Run: headless pygame with SDL's dummy video driver; simulated clock (each Clock.tick advances the game by its frame time, no real sleeping); random seed 0; keys injected as events and as key.get_pressed() state; no mouse input.
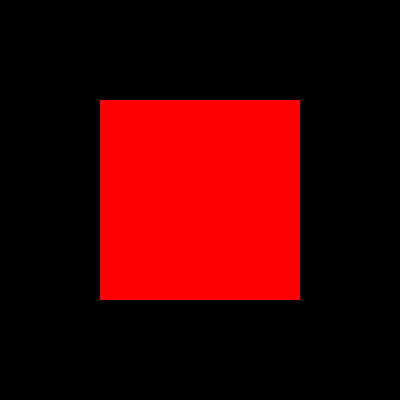
Frame 1 of 4 · flips 1–60 · no input
Frame 2 of 4 · flips 61–180 · tapped SPACE, RETURN · held RIGHT (→), D · screen unchanged from frame 1, image omitted
Frame 3 of 4 · flips 181–300 · held DOWN (↓), S · screen unchanged from frame 2, image omitted
Frame 4 of 4 · flips 301–420 · held LEFT (←), A, UP (↑), W · screen unchanged from frame 3, image omitted

The pygame program that drew these frames:

import pygame as py

# Initialize Engine
py.init

# Variable Creation
BLACK = (0, 0, 0)
WHITE = (255, 255, 255)
BLUE = (0, 0, 255)
GREEN = (0, 255, 0)
RED = (255, 0, 0)

# Set up the screen
SIZE = [400, 400]

screen = py.display.set_mode(SIZE)
py.display.set_caption("PRISON MIKE BOUNCEHOUSE")

clock = py.time.Clock()

# Main Program Loop
while True:
    # Event Loop
    for event in py.event.get():
        if event.type == py.QUIT:
            done = True

    # Game Logic -- Math

    # Drawing Section
    screen.fill(BLACK)  # Always clear screen first

    # All your Drawing goes here
    py.draw.rect(screen, RED, (100, 100, 200, 200))
    py.display.flip()

    clock.tick(60)  # FPS

# Be IDLE friendly
py.quit()
